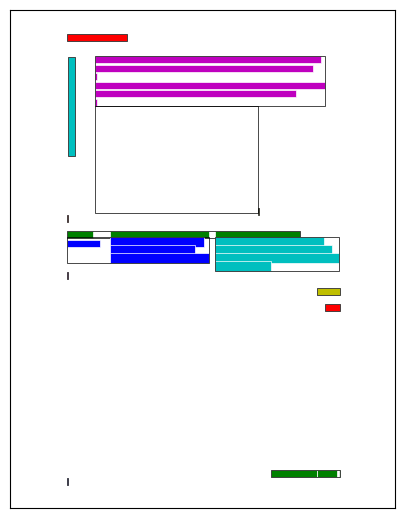

Here is the Python script that generated this plot:
import matplotlib.patches as patches
import matplotlib.pyplot as plt

def getColor(i):
	colors = ['r', 'g', 'b', 'c', 'm', 'y']
	return colors[int(i)%len(colors)]

def Rectangle(bbox, linewidth=0.5, linecolor='r', fillcolor='none'):
	x0, y0, x1, y1 = bbox
	return patches.Rectangle((x0, y0), x1-x0, y1-y0, linewidth=linewidth, edgecolor=linecolor, facecolor=fillcolor)

def plot_page(pdf):
	width, height = pdf['width'], pdf['height']
	blocks = pdf['blocks']

	# figure
	fig, ax = plt.subplots(figsize=(5.0, 5*height/width))
	ax.set_xticks([])
	ax.set_yticks([])
	ax.set_xlim(0, width)
	ax.set_ylim(0, height)
	ax.xaxis.set_ticks_position('top')
	ax.yaxis.set_ticks_position('left')
	ax.invert_yaxis()
	ax.set_aspect('equal')	

	# plot block position
	for i, block in enumerate(blocks):		

		# lines in current block
		for line in block.get('lines', []):
			patch = Rectangle(line['bbox'], linecolor='w', fillcolor=getColor(i))
			ax.add_patch(patch)

		# block border
		patch = Rectangle(block['bbox'], linecolor='k')
		ax.add_patch(patch)

	plt.show()


if __name__ == '__main__':

	pdf = {
		'width': 612.0, 
		'height': 792.0, 
		'blocks': [
			{
				'type': 0, 
				'bbox': (90.0479965209961, 38.060028076171875, 185.92503356933594, 49.10002517700195), 
				'lines': [
					{
						'wmode': 0, 
						'dir': (1.0, 0.0), 
						'bbox': (90.0479965209961, 38.060028076171875, 185.92503356933594, 49.10002517700195), 
						'spans': [
							{
								'size': 11.039999961853027, 
								'flags': 0, 
								'font': 'Calibri', 
								'text': 'This is a page header '
							}
						]
					}
				]
			}, 

			{
				'type': 0, 'bbox': (414.4100036621094, 731.615966796875, 524.7150268554688, 742.656005859375), 
				'lines': [
					{
						'wmode': 0, 'dir': (1.0, 0.0), 'bbox': (414.4100036621094, 731.615966796875, 488.4450378417969, 742.656005859375), 
						'spans': [
							{
								'size': 11.039999961853027, 
								'flags': 0, 
								'font': 'Calibri', 
								'text': 'Unrestricted 1 | '
							}
						]
					}, 

					{
						'wmode': 0, 'dir': (1.0, 0.0), 'bbox': (522.219970703125, 731.615966796875, 524.7150268554688, 742.656005859375), 
						'spans': [{'size': 11.039999961853027, 'flags': 0, 'font': 'Calibri', 'text': ' '}]
					}, 

					{
						'wmode': 0, 'dir': (1.0, 0.0), 'bbox': (488.3500061035156, 731.615966796875, 519.2509155273438, 742.656005859375), 
						'spans': [{'size': 11.039999961853027, 'flags': 0, 'font': 'Calibri', 'text': 'P a g e'}]
					}
				]
			}, 

			{
				'type': 0, 'bbox': (90.0479965209961, 744.8159790039062, 92.54303741455078, 755.8560180664062), 
				'lines': [
					{
						'wmode': 0, 'dir': (1.0, 0.0), 'bbox': (90.0479965209961, 744.8159790039062, 92.54303741455078, 755.8560180664062), 
						'spans': [{'size': 11.039999961853027, 'flags': 0, 'font': 'Calibri', 'text': ' '}]
					}
				]
			}, 

			{
				'type': 0, 'bbox': (92.09000396728516, 75.28498840332031, 103.1300048828125, 232.3900146484375), 
				'lines': [
					{
						'wmode': 0, 'dir': (-3.999999886872274e-09, -1.0), 'bbox': (92.09000396728516, 75.28498840332031, 103.1300048828125, 232.3900146484375), 
						'spans': [{'size': 11.039999961853027, 'flags': 0, 'font': 'Calibri', 'text': 'Convert a PDF to a DOC in seconds '}]
					}
				]
			}, 

			{
				'type': 0, 'bbox': (135.88999938964844, 74.06002807617188, 500.1814880371094, 152.3300018310547), 
				'lines': [
					{
						'wmode': 0, 'dir': (1.0, 0.0), 'bbox': (135.88999938964844, 74.06002807617188, 494.2597961425781, 85.10002899169922), 
						'spans': [{'size': 11.039999961853027, 'flags': 0, 'font': 'Calibri', 'text': 'With just a simple drag-and-drop, you can convert PDF to Word within seconds. '}]
					}, 

					{
						'wmode': 0, 'dir': (1.0, 0.0), 'bbox': (135.88999938964844, 87.50003051757812, 482.20501708984375, 98.54003143310547), 
						'spans': [{'size': 11.039999961853027, 'flags': 0, 'font': 'Calibri', 'text': 'There’s neither file size limit nor even the need to register to use our service. '}]
					},

					{
						'wmode': 0, 'dir': (1.0, 0.0), 'bbox': (135.88999938964844, 100.93997192382812, 138.38504028320312, 111.97997283935547), 
						'spans': [{'size': 11.039999961853027, 'flags': 0, 'font': 'Calibri', 'text': ' '}]
					}, 

					{
						'wmode': 0, 'dir': (1.0, 0.0), 'bbox': (135.88999938964844, 114.37997436523438, 500.1814880371094, 125.41997528076172), 
						'spans': [{'size': 11.039999961853027, 'flags': 0, 'font': 'Calibri', 'text': 'We care about privacy. All files will be deleted from our servers forever after one '}]
					}, 

					{
						'wmode': 0, 'dir': (1.0, 0.0), 'bbox': (135.88999938964844, 127.85000610351562, 454.6050109863281, 138.88999938964844), 
						'spans': [{'size': 11.039999961853027, 'flags': 0, 'font': 'Calibri', 'text': 'hour. To know more about how much we care, read our privacy policy. '}]
					}, 

					{
						'wmode': 0, 'dir': (1.0, 0.0), 'bbox': (135.88999938964844, 141.29000854492188, 138.38504028320312, 152.3300018310547), 
						'spans': [{'size': 11.039999961853027, 'flags': 0, 'font': 'Calibri', 'text': ' '}]
					}
				]
			}, 

			{
				'type': 0, 'bbox': (394.010009765625, 315.5799865722656, 396.5050354003906, 326.6199951171875), 
				'lines': [
					{
						'wmode': 0, 'dir': (1.0, 0.0), 'bbox': (394.010009765625, 315.5799865722656, 396.5050354003906, 326.6199951171875), 
						'spans': [{'size': 11.039999961853027, 'flags': 0, 'font': 'Calibri', 'text': ' '}]
					}
				]
			}, 

			{
				'type': 0, 'bbox': (90.0479965209961, 326.1400146484375, 92.54303741455078, 337.1800231933594), 
				'lines': [
					{
						'wmode': 0, 'dir': (1.0, 0.0), 'bbox': (90.0479965209961, 326.1400146484375, 92.54303741455078, 337.1800231933594), 
						'spans': [{'size': 11.039999961853027, 'flags': 0, 'font': 'Calibri', 'text': ' '}]
					}
				]
			}, 

			{
				'type': 0, 'bbox': (90.0479965209961, 351.82000732421875, 461.32501220703125, 362.8600158691406), 
				'lines': [
					{
						'wmode': 0, 'dir': (1.0, 0.0), 'bbox': (90.0479965209961, 351.82000732421875, 131.42503356933594, 362.8600158691406), 
						'spans': [{'size': 11.039999961853027, 'flags': 0, 'font': 'Calibri', 'text': 'Features '}]
					}, 

					{
						'wmode': 0, 'dir': (1.0, 0.0), 'bbox': (158.47000122070312, 351.82000732421875, 315.57501220703125, 362.8600158691406), 
						'spans': [{'size': 11.039999961853027, 'flags': 0, 'font': 'Calibri', 'text': 'Convert a PDF to a DOC in seconds '}]
					}, 

					{
						'wmode': 0, 'dir': (1.0, 0.0), 'bbox': (325.0799865722656, 351.82000732421875, 461.32501220703125, 362.8600158691406), 
						'spans': [{'size': 11.039999961853027, 'flags': 0, 'font': 'Calibri', 'text': 'Magic conversion in the cloud '}]
					}
				]
			}, 

			{
				'type': 0, 'bbox': (90.0479965209961, 361.9119873046875, 316.2950134277344, 402.54095458984375), 
				'lines': [
					{
						'wmode': 0, 'dir': (1.0, 0.0), 'bbox': (90.0479965209961, 365.739990234375, 143.6650390625, 376.7799987792969), 
						'spans': [{'size': 11.039999961853027, 'flags': 0, 'font': 'Calibri', 'text': 'Description '}]
					}, 

					{
						'wmode': 0, 'dir': (1.0, 0.0), 'bbox': (158.47000122070312, 361.9119873046875, 308.96722412109375, 377.0809631347656), 
						'spans': [{'size': 11.039999961853027, 'flags': 0, 'font': 'Helvetica', 'text': 'It is seriously ridiculously easy '}]
					}, 

					{
						'wmode': 0, 'dir': (1.0, 0.0), 'bbox': (158.47000122070312, 374.6519775390625, 294.7808532714844, 389.8209533691406), 
						'spans': [{'size': 11.039999961853027, 'flags': 0, 'font': 'Helvetica', 'text': 'with our tool to convert files '}]
					}, 

					{
						'wmode': 0, 'dir': (1.0, 0.0), 'bbox': (158.47000122070312, 387.3719787597656, 316.2950134277344, 402.54095458984375), 
						'spans': [
							{'size': 11.039999961853027, 'flags': 0, 'font': 'Helvetica', 'text': 'online. Try it and you will love it.'}, 
							{'size': 11.039999961853027, 'flags': 0, 'font': 'Calibri', 'text': ' '}
						]
					}
				]
			}, 

			{
				'type': 0, 'bbox': (325.0799865722656, 361.9119873046875, 523.0381469726562, 415.0209655761719), 
				'lines': [
					{
						'wmode': 0, 'dir': (1.0, 0.0), 'bbox': (325.0799865722656, 361.9119873046875, 499.7768859863281, 377.0809631347656), 
						'spans': [{'size': 11.039999961853027, 'flags': 0, 'font': 'Helvetica', 'text': 'We have many servers in the cloud '}]
					}, 

					{
						'wmode': 0, 'dir': (1.0, 0.0), 'bbox': (325.0799865722656, 374.6519775390625, 512.2189331054688, 389.8209533691406), 
						'spans': [{'size': 11.039999961853027, 'flags': 0, 'font': 'Helvetica', 'text': 'which do nothing else than converting '}]
					}, 

					{
						'wmode': 0, 'dir': (1.0, 0.0), 'bbox': (325.0799865722656, 387.3719787597656, 523.0381469726562, 402.54095458984375), 
						'spans': [{'size': 11.039999961853027, 'flags': 0, 'font': 'Helvetica', 'text': 'PDF to Word files. So, lean back and let '}]
					}, 

					{
						'wmode': 0, 'dir': (1.0, 0.0), 'bbox': (325.0799865722656, 399.85198974609375, 414.9850158691406, 415.0209655761719), 
						'spans': [
							{'size': 11.039999961853027, 'flags': 0, 'font': 'Helvetica', 'text': 'them do the work.'}, 
							{'size': 11.039999961853027, 'flags': 0, 'font': 'Calibri', 'text': ' '}
						]
					}
				]
			}, 

			{
				'type': 0, 'bbox': (90.0479965209961, 417.1199951171875, 92.54303741455078, 428.1600036621094), 
				'lines': [
					{
						'wmode': 0, 'dir': (1.0, 0.0), 'bbox': (90.0479965209961, 417.1199951171875, 92.54303741455078, 428.1600036621094), 
						'spans': [{'size': 11.039999961853027, 'flags': 0, 'font': 'Calibri', 'text': ' '}]
					}
				]
			}, 

			{
				'type': 0, 'bbox': (487.6300048828125, 442.55999755859375, 524.7150268554688, 453.6000061035156), 
				'lines': [
					{
						'wmode': 0, 'dir': (1.0, 0.0), 'bbox': (487.6300048828125, 442.55999755859375, 524.7150268554688, 453.6000061035156), 
						'spans': [{'size': 11.039999961853027, 'flags': 18, 'font': 'Calibri,BoldItalic', 'text': 'Sign off '}]
					}
				]
			}, 

			{
				'type': 0, 'bbox': (501.30999755859375, 468.0199890136719, 524.7150268554688, 479.05999755859375), 
				'lines': [
					{
						'wmode': 0, 'dir': (1.0, 0.0), 'bbox': (501.30999755859375, 468.0199890136719, 524.7150268554688, 479.05999755859375), 
						'spans': [{'size': 11.039999961853027, 'flags': 18, 'font': 'Calibri,BoldItalic', 'text': 'date '}]
					}
				]
			}, 

			{
				'type': 1, 'bbox': (135.89999389648438, 152.5699920654297, 393.7699890136719, 323.7699890136719), 'width': 943, 'height': 626, 'ext': 'png', 'image': b'\x89PNG'
			}
		]
	}

	plot_page(pdf)
